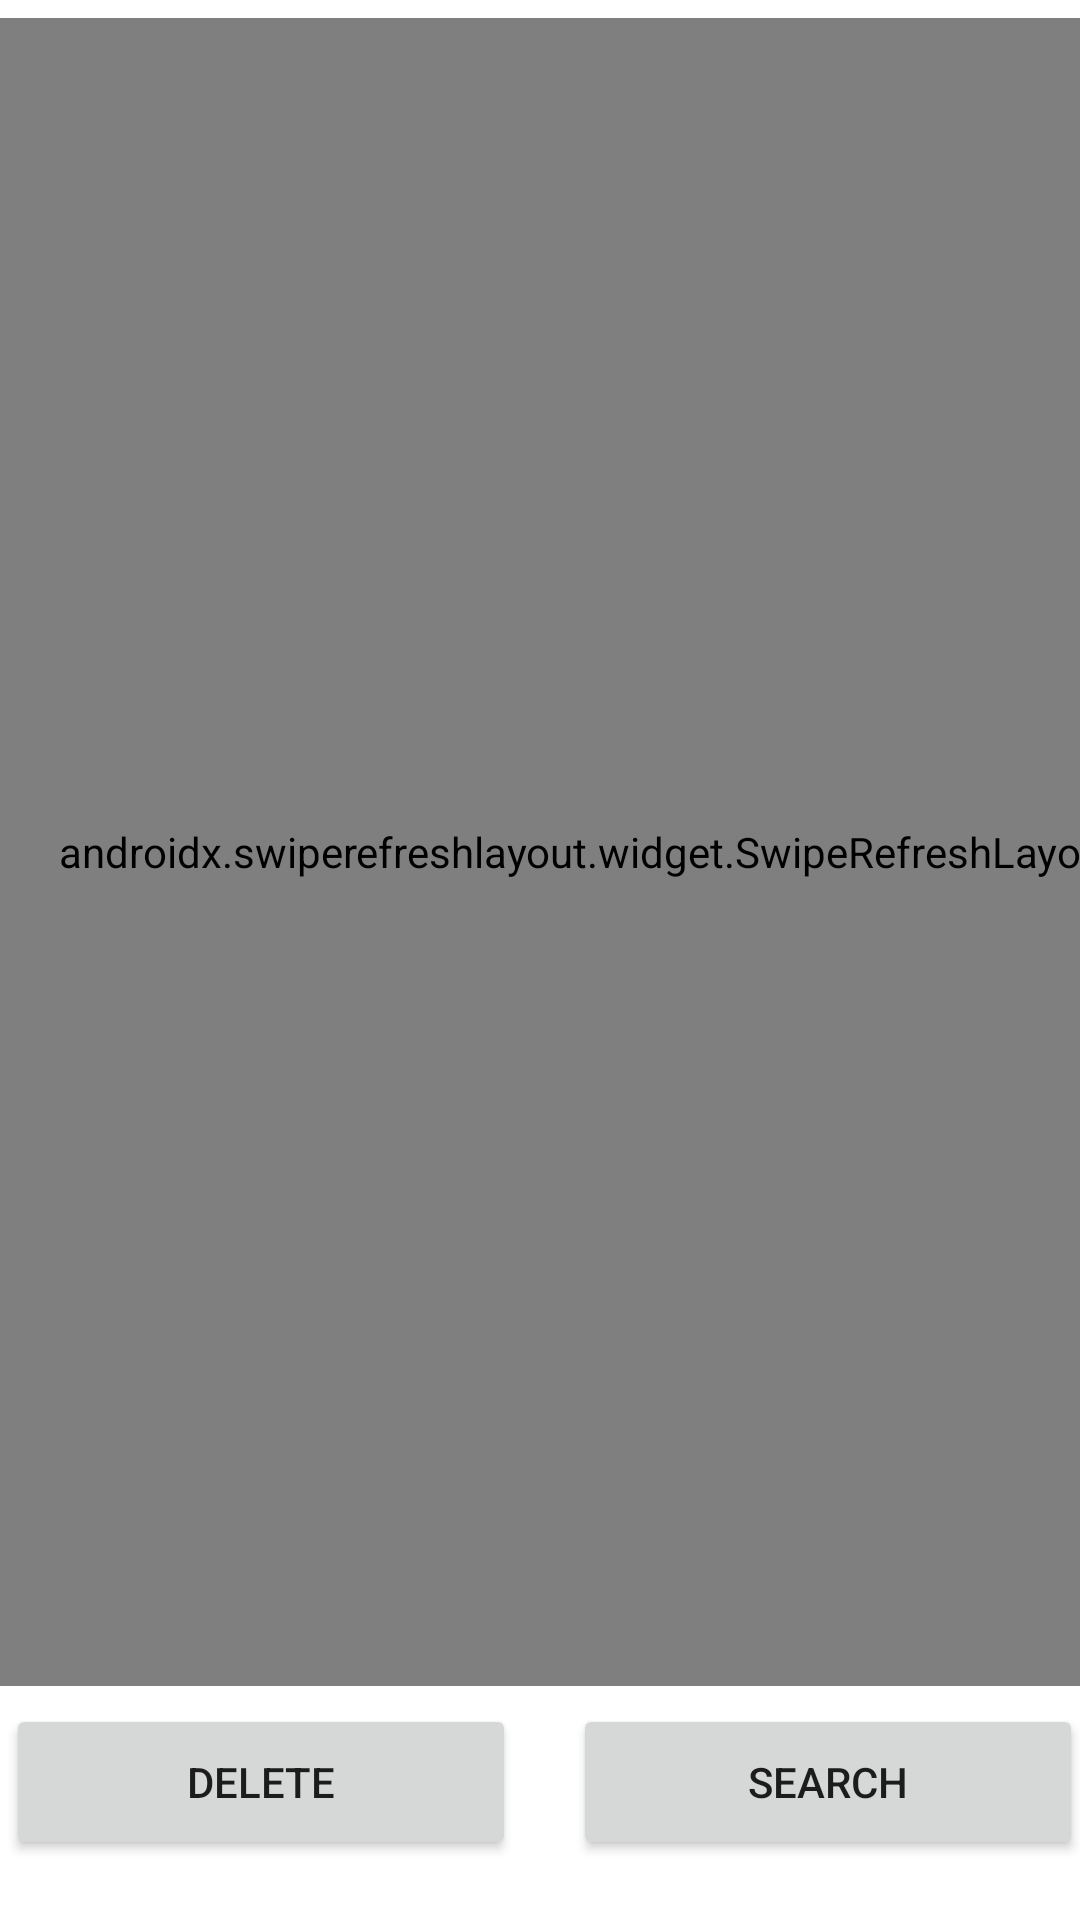

Here is an Android app screen rendered from its layout file. Give the layout XML and the strings, colors and styles it references.
<!-- AndroidManifest.xml: application theme Theme.PillTracker -->
<!-- res/layout/fragment_my_pills.xml -->
<?xml version="1.0" encoding="utf-8"?>
<androidx.constraintlayout.widget.ConstraintLayout
    xmlns:android="http://schemas.android.com/apk/res/android"
    xmlns:app="http://schemas.android.com/apk/res-auto"
    xmlns:tools="http://schemas.android.com/tools"
    android:layout_width="match_parent"
    android:layout_height="match_parent">
    <androidx.swiperefreshlayout.widget.SwipeRefreshLayout
        android:id="@+id/swipeRefreshLayout"
        android:layout_width="392dp"
        android:layout_height="556dp"
        app:layout_constraintBottom_toTopOf="@+id/buttonDelete"
        app:layout_constraintTop_toTopOf="parent">
        <androidx.recyclerview.widget.RecyclerView
            android:id="@+id/recyclerView"
            android:layout_width="0dp"
            android:layout_height="0dp"
            android:layout_marginStart="16dp"
            android:layout_marginTop="12dp"
            android:layout_marginEnd="16dp"
            android:layout_marginBottom="31dp"
            android:background="@drawable/button_background"
            app:layout_constraintBottom_toBottomOf="parent"
            app:layout_constraintEnd_toEndOf="parent"
            app:layout_constraintStart_toStartOf="parent"
            app:layout_constraintTop_toTopOf="parent" />

    </androidx.swiperefreshlayout.widget.SwipeRefreshLayout>

    <Button
        android:id="@+id/button"
        android:layout_width="170dp"
        android:layout_height="52dp"
        android:layout_marginEnd="31dp"
        android:layout_marginBottom="14dp"
        android:text="Search"
        app:layout_constraintBottom_toBottomOf="parent"
        app:layout_constraintEnd_toEndOf="parent"
        app:layout_constraintStart_toEndOf="@+id/buttonDelete"
        app:layout_constraintTop_toBottomOf="@+id/swipeRefreshLayout" />

    <Button
        android:id="@+id/buttonDelete"
        android:layout_width="170dp"
        android:layout_height="52dp"
        android:layout_marginStart="34dp"
        android:layout_marginEnd="19dp"
        android:text="Delete"
        app:layout_constraintBottom_toBottomOf="@+id/button"
        app:layout_constraintEnd_toStartOf="@+id/button"
        app:layout_constraintStart_toStartOf="parent"
        app:layout_constraintTop_toTopOf="@+id/button" />

</androidx.constraintlayout.widget.ConstraintLayout>
<!-- resources referenced by this layout -->
<resources>
  <!-- drawable button_background (drawable) -->
  <?xml version="1.0" encoding="utf-8"?>
  <selector xmlns:android="http://schemas.android.com/apk/res/android">
      <item>
          <shape android:shape="rectangle">
              <corners android:radius="8dp" />
              <gradient
                  android:startColor="#3D9799"
                  android:centerColor="#FFF1FA"
                  android:endColor="#A72365"
                  android:angle="45" />
              <stroke
                  android:width="2dp"
                  android:color="#FFFFFF" />
              <padding
                  android:left="10dp"
                  android:top="10dp"
                  android:right="10dp"
                  android:bottom="10dp" />
          </shape>
      </item>
  </selector>
  <style name="Theme.PillTracker" parent="Theme.MaterialComponents.DayNight.DarkActionBar">
          
          <item name="colorPrimary">@color/purple_500</item>
          <item name="colorPrimaryVariant">@color/purple_700</item>
          <item name="colorOnPrimary">@color/white</item>
          
          <item name="colorSecondary">@color/teal_200</item>
          <item name="colorSecondaryVariant">@color/teal_700</item>
          <item name="colorOnSecondary">@color/black</item>
          
          <item name="android:statusBarColor">?attr/colorPrimaryVariant</item>
          
      </style>
  <color name="purple_500">#FF6200EE</color>
  <color name="purple_700">#FF3700B3</color>
  <color name="white">#FFFFFFFF</color>
  <color name="teal_200">#FF03DAC5</color>
  <color name="teal_700">#FF018786</color>
  <color name="black">#FF000000</color>
</resources>
